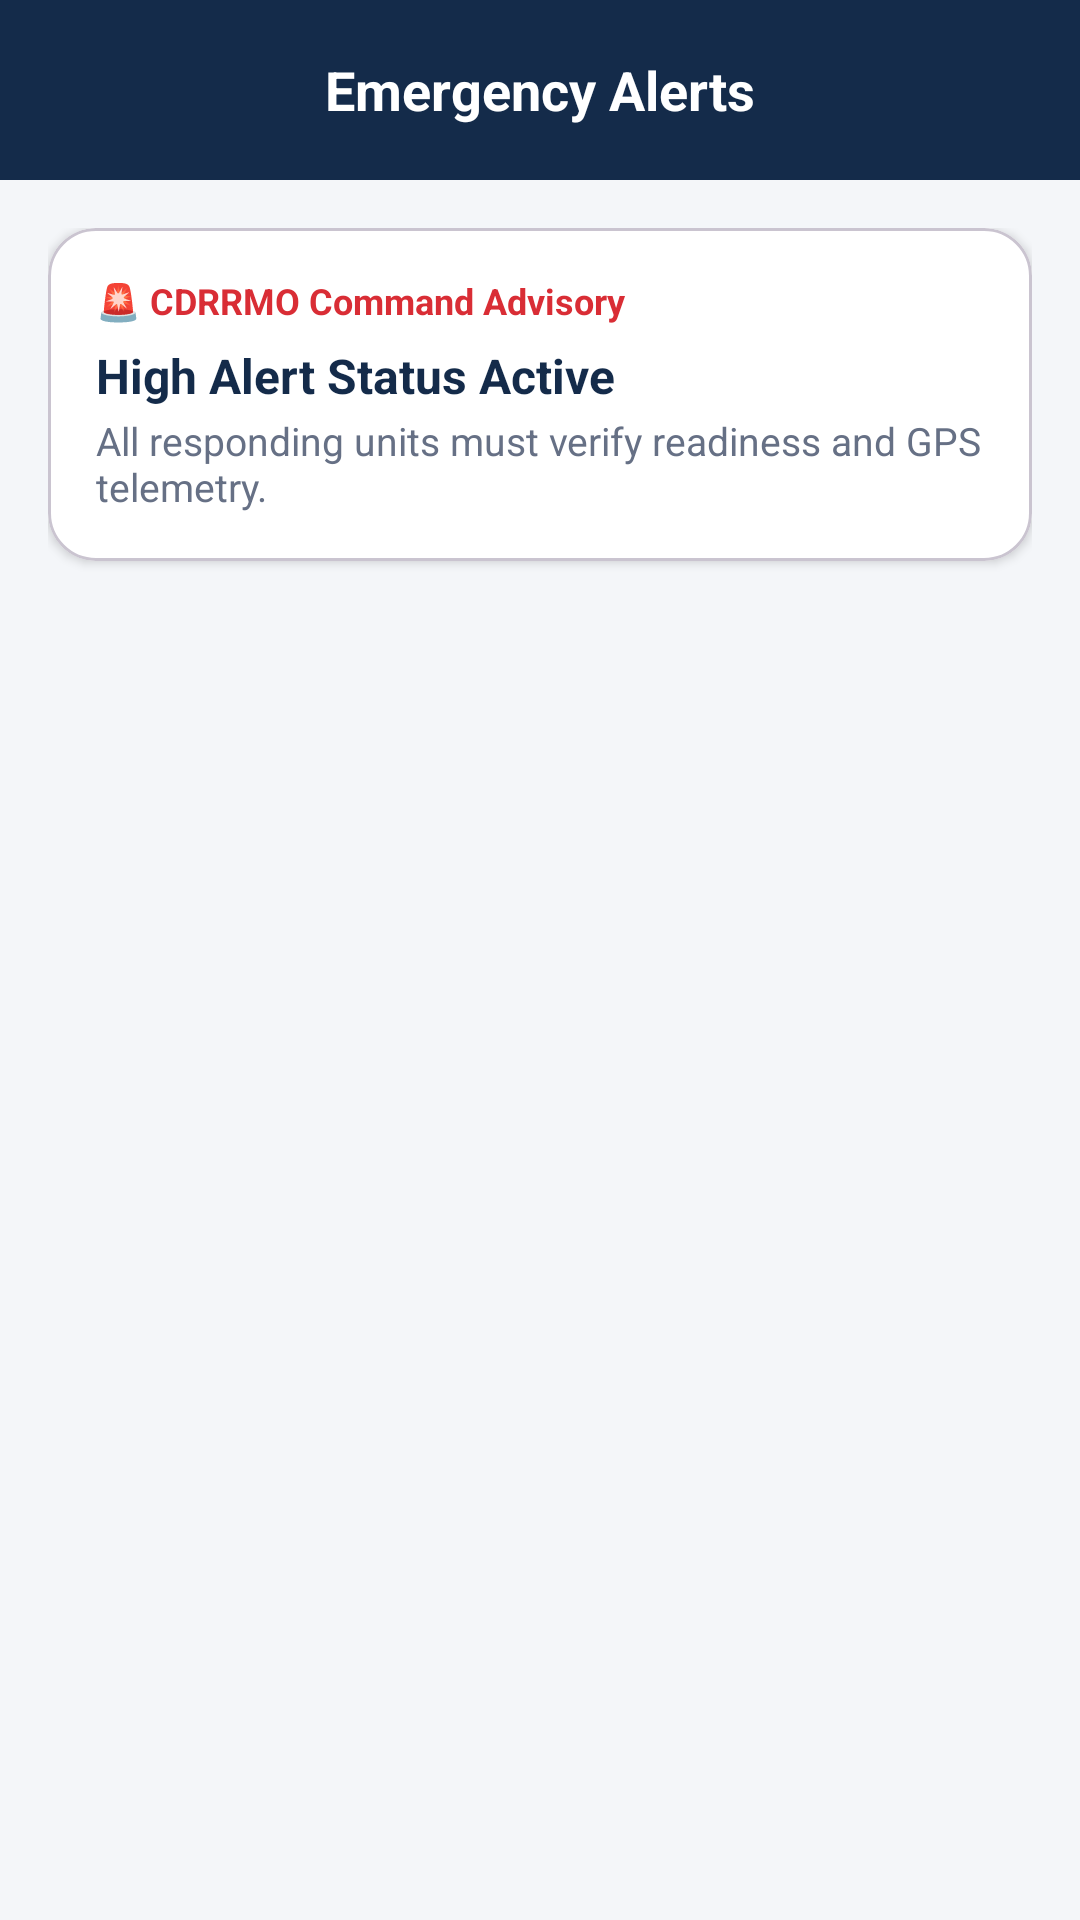

Layout XML and referenced resources for this Android screen:
<!-- AndroidManifest.xml: application theme Theme.ACCIDENTREPORTANDMONITORINGSYSTEM -->
<!-- res/layout/fragment_responder_alerts.xml -->
<?xml version="1.0" encoding="utf-8"?>
<LinearLayout xmlns:android="http://schemas.android.com/apk/res/android"
    xmlns:app="http://schemas.android.com/apk/res-auto"
    android:layout_width="match_parent"
    android:layout_height="match_parent"
    android:background="@color/arms_background"
    android:orientation="vertical">

    
    <RelativeLayout
        android:layout_width="match_parent"
        android:layout_height="60dp"
        android:background="@color/arms_navy"
        android:paddingHorizontal="16dp"
        app:elevation="2dp">

        <TextView
            android:id="@+id/tvResponderAlertsTitle"
            android:layout_width="wrap_content"
            android:layout_height="wrap_content"
            android:layout_centerInParent="true"
            android:text="Emergency Alerts"
            android:textColor="@color/arms_white"
            android:textSize="18sp"
            android:textStyle="bold" />
    </RelativeLayout>

    <ScrollView
        android:layout_width="match_parent"
        android:layout_height="match_parent"
        android:clipToPadding="false"
        android:fillViewport="true"
        android:padding="16dp">

        <LinearLayout
            android:id="@+id/containerResponderAlertsList"
            android:layout_width="match_parent"
            android:layout_height="wrap_content"
            android:orientation="vertical">

            <com.google.android.material.card.MaterialCardView
                android:layout_width="match_parent"
                android:layout_height="wrap_content"
                android:layout_marginBottom="12dp"
                app:cardBackgroundColor="@color/arms_card_bg"
                app:cardCornerRadius="16dp"
                app:cardElevation="2dp">

                <LinearLayout
                    android:layout_width="match_parent"
                    android:layout_height="wrap_content"
                    android:orientation="vertical"
                    android:padding="16dp">

                    <TextView
                        android:layout_width="wrap_content"
                        android:layout_height="wrap_content"
                        android:text="🚨 CDRRMO Command Advisory"
                        android:textColor="@color/arms_red"
                        android:textSize="12sp"
                        android:textStyle="bold" />

                    <TextView
                        android:layout_width="wrap_content"
                        android:layout_height="wrap_content"
                        android:layout_marginTop="6dp"
                        android:text="High Alert Status Active"
                        android:textColor="@color/arms_navy"
                        android:textSize="16sp"
                        android:textStyle="bold" />

                    <TextView
                        android:layout_width="wrap_content"
                        android:layout_height="wrap_content"
                        android:layout_marginTop="2dp"
                        android:text="All responding units must verify readiness and GPS telemetry."
                        android:textColor="@color/arms_secondary_text"
                        android:textSize="13sp" />
                </LinearLayout>
            </com.google.android.material.card.MaterialCardView>

        </LinearLayout>
    </ScrollView>
</LinearLayout>
<!-- resources referenced by this layout -->
<resources>
  <color name="arms_background">#F4F6F9</color>
  <color name="arms_card_bg">#FFFFFF</color>
  <color name="arms_navy">#142B4A</color>
  <color name="arms_red">#D92D35</color>
  <color name="arms_secondary_text">#667085</color>
  <color name="arms_white">#FFFFFF</color>
  <style name="Theme.ACCIDENTREPORTANDMONITORINGSYSTEM" parent="Base.Theme.ACCIDENTREPORTANDMONITORINGSYSTEM" />
  <style name="Base.Theme.ACCIDENTREPORTANDMONITORINGSYSTEM" parent="Theme.Material3.Light.NoActionBar">
          <item name="colorPrimary">@color/arms_navy</item>
          <item name="colorSecondary">@color/arms_red</item>
          <item name="android:windowBackground">@color/arms_background</item>
      </style>
</resources>
